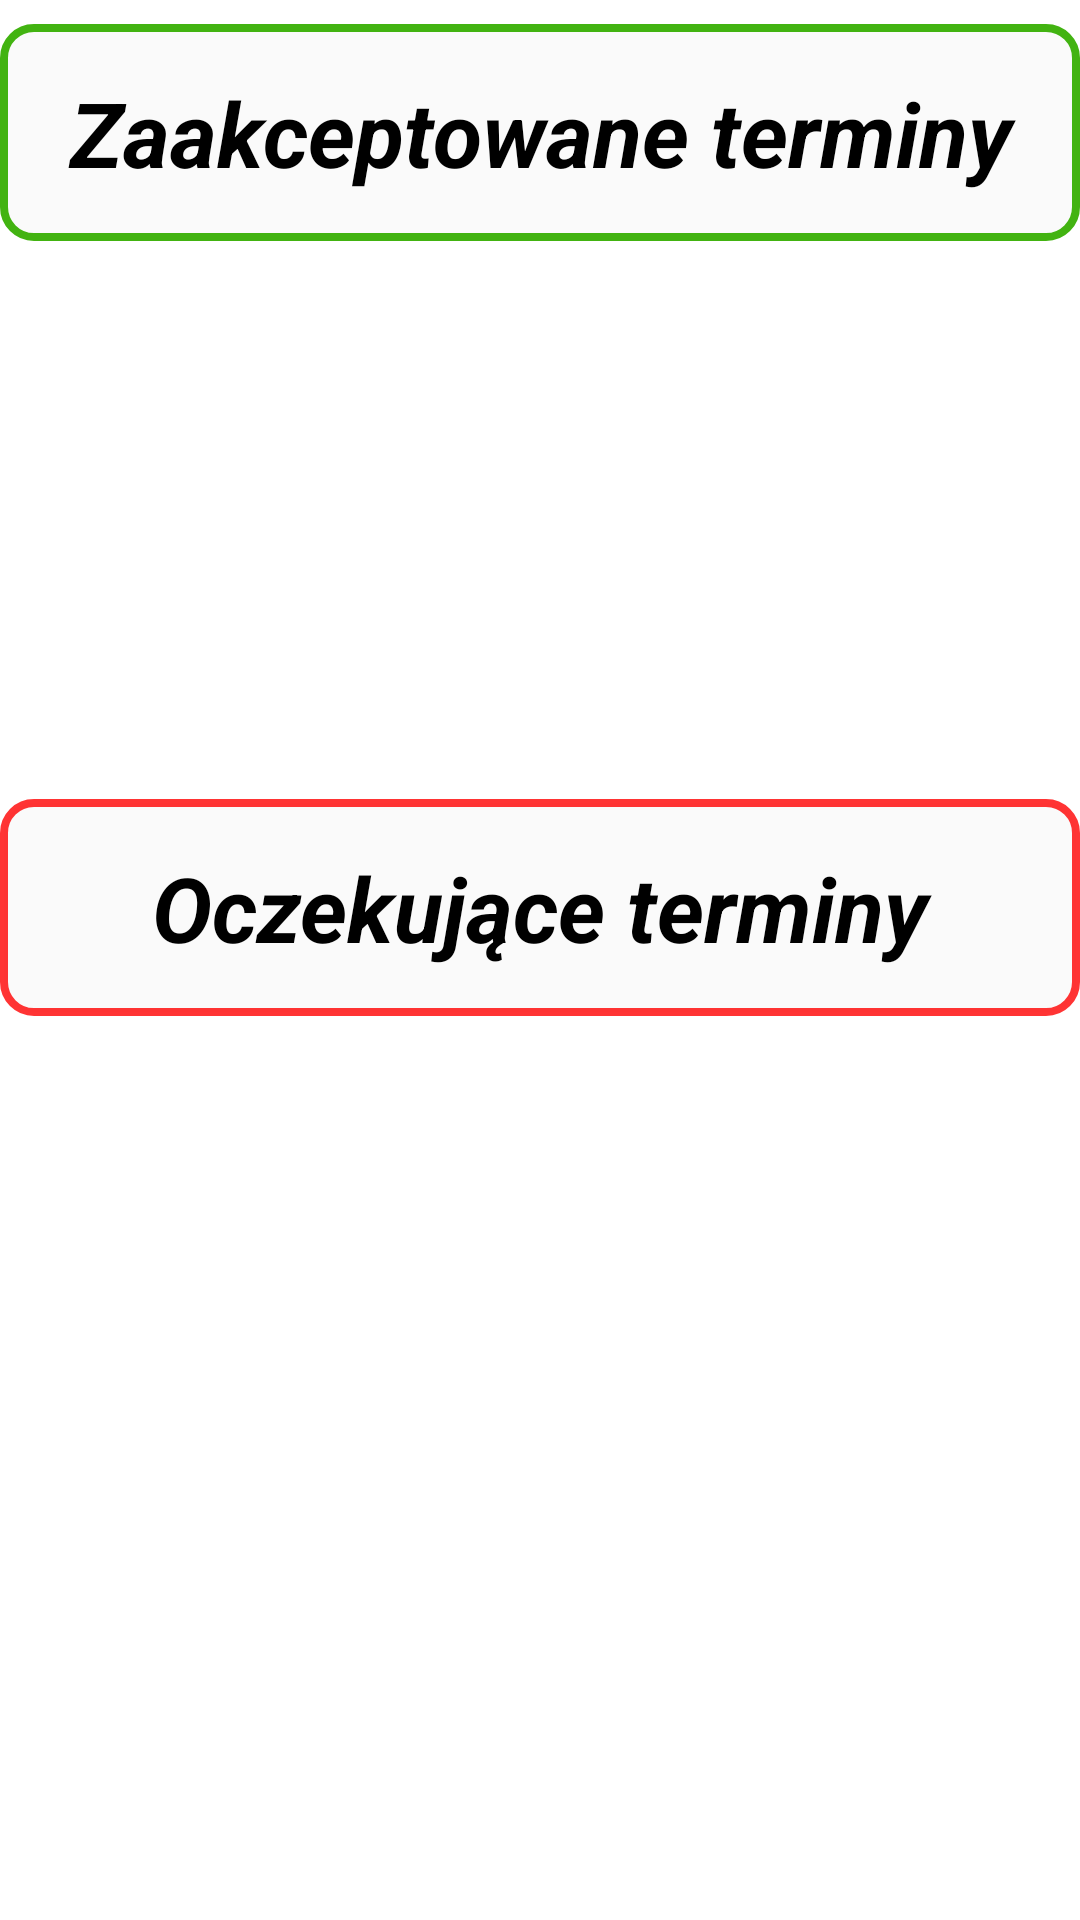

Produce the Android XML layout that renders to this screen, including the resource entries it uses.
<!-- AndroidManifest.xml: application theme Theme.TerminarzG -->
<!-- res/layout/klient_zobacz_terminy.xml -->
<?xml version="1.0" encoding="utf-8"?>
<RelativeLayout xmlns:android="http://schemas.android.com/apk/res/android"
    xmlns:app="http://schemas.android.com/apk/res-auto"
    xmlns:tools="http://schemas.android.com/tools"
    android:layout_width="match_parent"
    android:layout_height="match_parent">
    <TextView
        android:id="@+id/zaakceptowane"
        android:layout_width="match_parent"
        android:layout_height="wrap_content"
        android:layout_marginTop="8dp"
        android:background="@drawable/bg_editbox"
        android:gravity="center"
        android:padding="16dp"
        android:text="Zaakceptowane terminy"
        android:textColor="@color/black"
        android:textSize="30sp"
        android:textStyle="bold|italic"
        app:layout_constraintBottom_toBottomOf="parent"
        app:layout_constraintEnd_toEndOf="parent"
        app:layout_constraintStart_toStartOf="parent"
        app:layout_constraintTop_toTopOf="parent"
        app:layout_constraintVertical_bias="0.10" />

    <androidx.recyclerview.widget.RecyclerView
        android:id="@+id/txt"
        android:layout_width="match_parent"
        android:layout_height="174dp"
        android:padding="4dp"
        android:layout_marginStart="4dp"
        android:layout_marginEnd="4dp"
        android:layout_marginBottom="4dp"
        app:layout_constraintBottom_toBottomOf="parent"
        app:layout_constraintEnd_toEndOf="parent"
        app:layout_constraintStart_toStartOf="parent"
        app:layout_constraintTop_toTopOf="parent"
        android:layout_below="@id/zaakceptowane"
        android:scrollbars="vertical" />


    <TextView
        android:id="@+id/oczekujace"
        android:layout_width="match_parent"
        android:layout_height="wrap_content"
        android:layout_marginTop="8dp"
        android:background="@drawable/bg_editboxred"
        android:gravity="center"
        android:padding="16dp"
        android:text="Oczekujące terminy"
        android:textColor="@color/black"
        android:textSize="30sp"
        android:textStyle="bold|italic"
        app:layout_constraintBottom_toBottomOf="parent"
        app:layout_constraintEnd_toEndOf="parent"
        app:layout_constraintStart_toStartOf="parent"
        app:layout_constraintTop_toTopOf="parent"
        android:layout_below="@id/txt"
        app:layout_constraintVertical_bias="0.10" />

    <androidx.recyclerview.widget.RecyclerView
        android:id="@+id/txt1"
        android:layout_width="match_parent"
        android:layout_height="wrap_content"
        android:padding="4dp"
        android:layout_marginStart="4dp"
        android:layout_marginEnd="4dp"
        android:layout_marginBottom="4dp"
        app:layout_constraintBottom_toBottomOf="parent"
        app:layout_constraintEnd_toEndOf="parent"
        app:layout_constraintStart_toStartOf="parent"
        app:layout_constraintTop_toTopOf="parent"
        android:layout_below="@id/oczekujace"
        android:scrollbars="vertical" />

</RelativeLayout>
<!-- resources referenced by this layout -->
<resources>
  <!-- drawable bg_editbox (drawable) -->
  <?xml version="1.0" encoding="utf-8"?>
  <shape xmlns:android="http://schemas.android.com/apk/res/android"
      android:shape="rectangle" >
  
      <stroke
          android:width="8px"
          android:color="#42B311"
          />
      <solid
          android:color="#05000000"
          />
      <corners
          android:radius="10dp"
          />
  </shape>
  <!-- drawable bg_editboxred (drawable) -->
  <?xml version="1.0" encoding="utf-8"?>
  <shape xmlns:android="http://schemas.android.com/apk/res/android"
      android:shape="rectangle" >
  
      <stroke
          android:width="8px"
          android:color="#CBFF0000"
          />
      <solid
          android:color="#05000000"
          />
      <corners
          android:radius="10dp"
          />
  </shape>
  <style name="Theme.TerminarzG" parent="Theme.MaterialComponents.DayNight.DarkActionBar">
          
          <item name="colorPrimary">#5CEC1E</item>
          <item name="colorPrimaryVariant">#42B311</item>
          <item name="colorOnPrimary">@color/white</item>
          
          <item name="colorSecondary">#5CEC1E</item>
          <item name="colorSecondaryVariant">#42B311</item>
          <item name="colorOnSecondary">@color/black</item>
          
          <item name="android:statusBarColor" tools:targetApi="l">?attr/colorPrimaryVariant</item>
          
      </style>
  <!-- not gathered from this repository: default colours our renderer supplied (Android Studio template values) -->
  <color name="black">#FF000000</color>
  <color name="white">#FFFFFFFF</color>
</resources>
